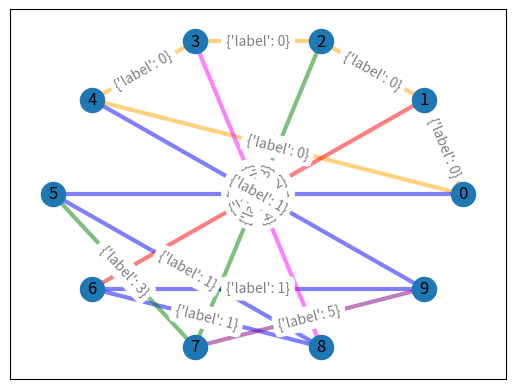

Python code for this plot:
# 20106911 Minjae Park
# Finding an Ear decomposition of 2(-edge)-connected graph

import networkx as nx
import matplotlib.pyplot as plt

colorList = ["orange", "blue", "red", "green", "magenta", "purple", "yellow", "black"]
global count
count=0

'''
Input Graph
'''
# Complete Graph
#G=nx.complete_graph(6)

'''
# Non 2-connected (but 2-edge-connected) Graph
G=nx.Graph()
G.add_edge(0,1)
G.add_edge(1,2)
G.add_edge(2,0)
G.add_edge(2,3)
G.add_edge(3,4)
G.add_edge(4,5)
G.add_edge(5,3)
G.add_edge(4,2)
'''

# Petersen Graph
G=nx.petersen_graph()

'''
Testing 2-edge-connectivity
'''
for e in list(G.edges()):
    H=nx.Graph(G)
    G.remove_edge(*e)
    if not nx.is_connected(G):
        raise SystemExit("G is not 2-edge-connected. This algorithm is not valid.")
    G=H

'''
Testing 2-connectivity
'''
for v in list(G.nodes()):
    H=nx.Graph(G)
    G.remove_node(v)
    if not nx.is_connected(G):
        print("G is not 2-connected. The result is not an open ear decomposition.")
    G=H

'''
Algorithm for Finding an Ear Decomposition
'''
def makeSpanningTree(G,root):
    T=nx.Graph()
    T.add_node(root)
    T.nodes[root]['dfsnum']=len(T.nodes())
    makeSpanningTreeDFS(G,T,root)
    return T

def makeSpanningTreeDFS(G,T,current):
    if not 'child' in T.nodes[current]:
        T.nodes[current]['child']=[]
    for neighbor in G.neighbors(current):
        if not neighbor in T.nodes():
            T.add_node(neighbor)
            T.add_edge(current,neighbor)
            T.nodes[neighbor]['dfsnum']=len(T.nodes())
            T.nodes[neighbor]['parent']=current
            T.nodes[current]['child'].append(neighbor)
            makeSpanningTreeDFS(G,T,neighbor)

def assignNonTreeEdgeLabel(G,T,current):
    global count
    subrootdfsnum=T.nodes[current]['dfsnum']
    for node,nodeattr in T.nodes(data=True):
        if nodeattr['dfsnum']>subrootdfsnum:
            if ((current,node) in G.edges() or (node,current) in G.edges()) and not ((current,node) in T.edges() or (node,current) in T.edges()):
                G[current][node]['label']=count
                count+=1
    for neighbor in T.nodes[current]['child']:
        assignNonTreeEdgeLabel(G,T,neighbor)

def assignTreeEdgeLabel(G,T,current):
    if not T.nodes[current]['child']:
        label=[]
        for neighbor in G.neighbors(current):
            if 'label' in G[current][neighbor]:
                label.append(G[current][neighbor]['label'])
        if 'parent' in T.nodes[current]:
            parent=T.nodes[current]['parent']
            G[current][parent]['label']=min(label)
    else:
        for neighbor in T.nodes[current]['child']:
            if not 'label' in T.nodes[neighbor]:
                assignTreeEdgeLabel(G,T,neighbor)
        if 'parent' in T.nodes[current]:
            parent=T.nodes[current]['parent']
            label=[]
            for neighbor in G.neighbors(current):
                if 'label' in G[current][neighbor]:
                    label.append(G[current][neighbor]['label'])
            G[current][parent]['label']=min(label)


T=makeSpanningTree(G,0)
assignNonTreeEdgeLabel(G,T,0)
assignTreeEdgeLabel(G,T,0)

'''
Output
'''
pos=nx.circular_layout(G)
ear_list=[[] for i in range(count+1)]
for (x,y) in G.edges():
    ear=G[x][y]['label']
    ear_list[ear].append((x,y))
nx.draw_networkx_nodes(G,pos)
nx.draw_networkx_labels(G,pos)
for i in range(len(ear_list)):
    nx.draw_networkx_edges(G,pos,edgelist=ear_list[i],edge_color=colorList[i%len(colorList)],alpha=0.5,width=3)
nx.draw_networkx_edge_labels(G,pos,alpha=0.5)

plt.show()
